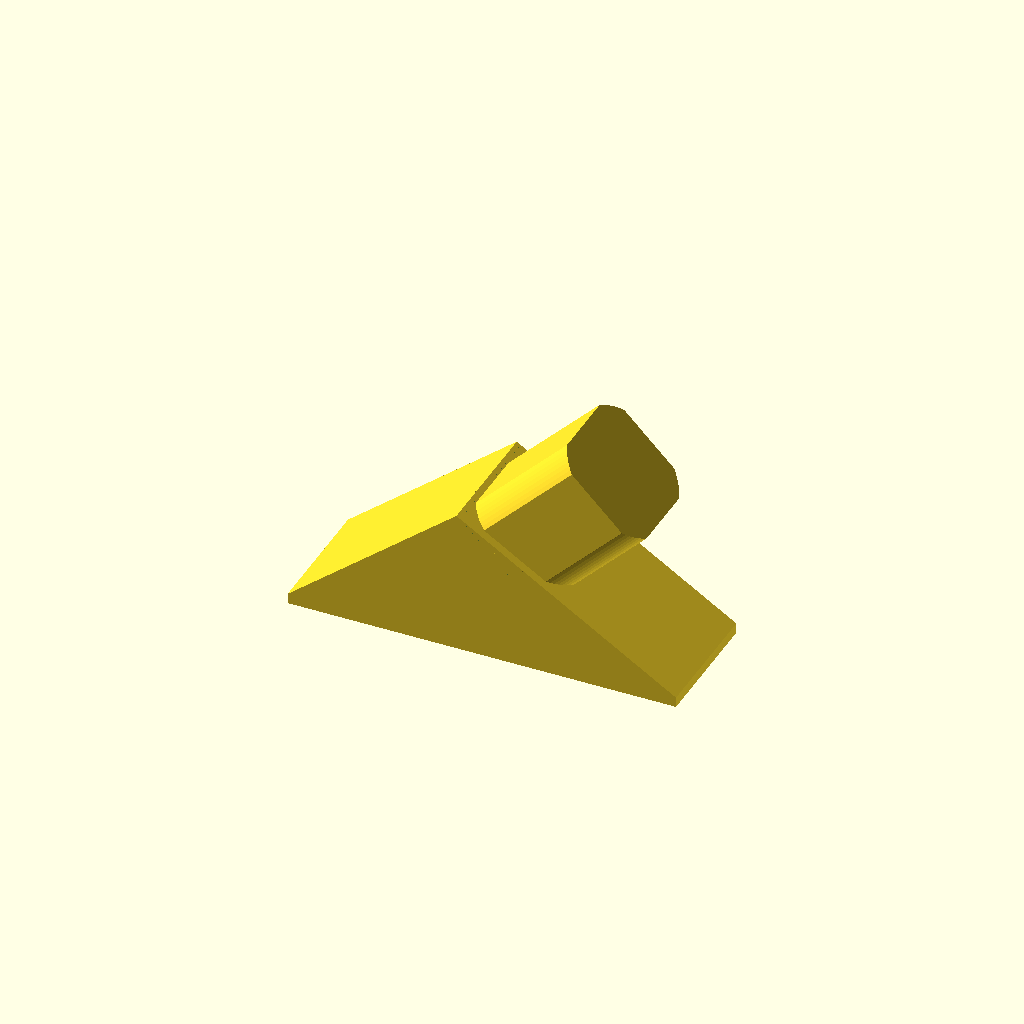
Cell 1: rendered with the file's own defaults.
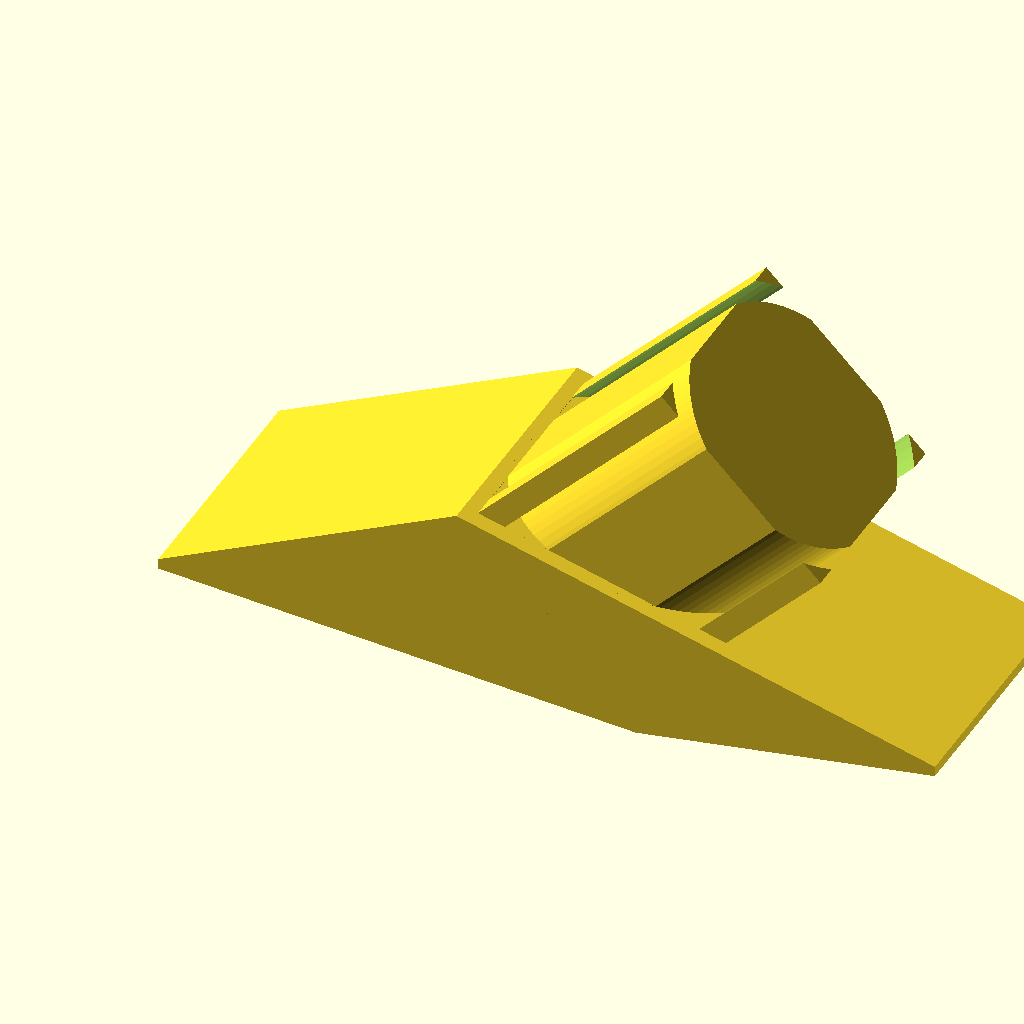
Cell 2 — inch set to 50.8, the other parameters unchanged.
All cells are drawn from one camera (rotation 55°, 0°, 25°, orthographic, colour scheme Cornfield), so only the parameter changes between them.
Source of the model, sidebrace.scad:

inch = 25.4;
estowall = .067 * inch;
estosize = .87 * inch;

$fn=100;

module rounded_cube(thex,thez)
{
 difference(){
         cube([thex,thex,thez]);
         translate([thex/2,thex/2,0]) tube(estosize/2+6,4,1.5 * inch);    
 }
}

module tube(rx,tx,size)
{
    difference(){
      cylinder(r=rx,h=size);
      translate([0,0,-.5]) cylinder(r=rx-tx,h=size+1);
    }
}



    hull(){
	   translate([-1*inch,0,0]) cube([3*inch,1*inch,2]);
       cube([1*inch,1*inch,10]);
       translate([7,0,28]) rotate([0,45,0]) cube([1*inch,1*inch,1]);    
       }
       
    
 translate([estowall+7,estowall,28]) rotate([0,45,0])  rounded_cube(estosize,inch);
       
//t
Parameter table extracted from the source (name, type, default, range or options):
inch: number, default 25.4
